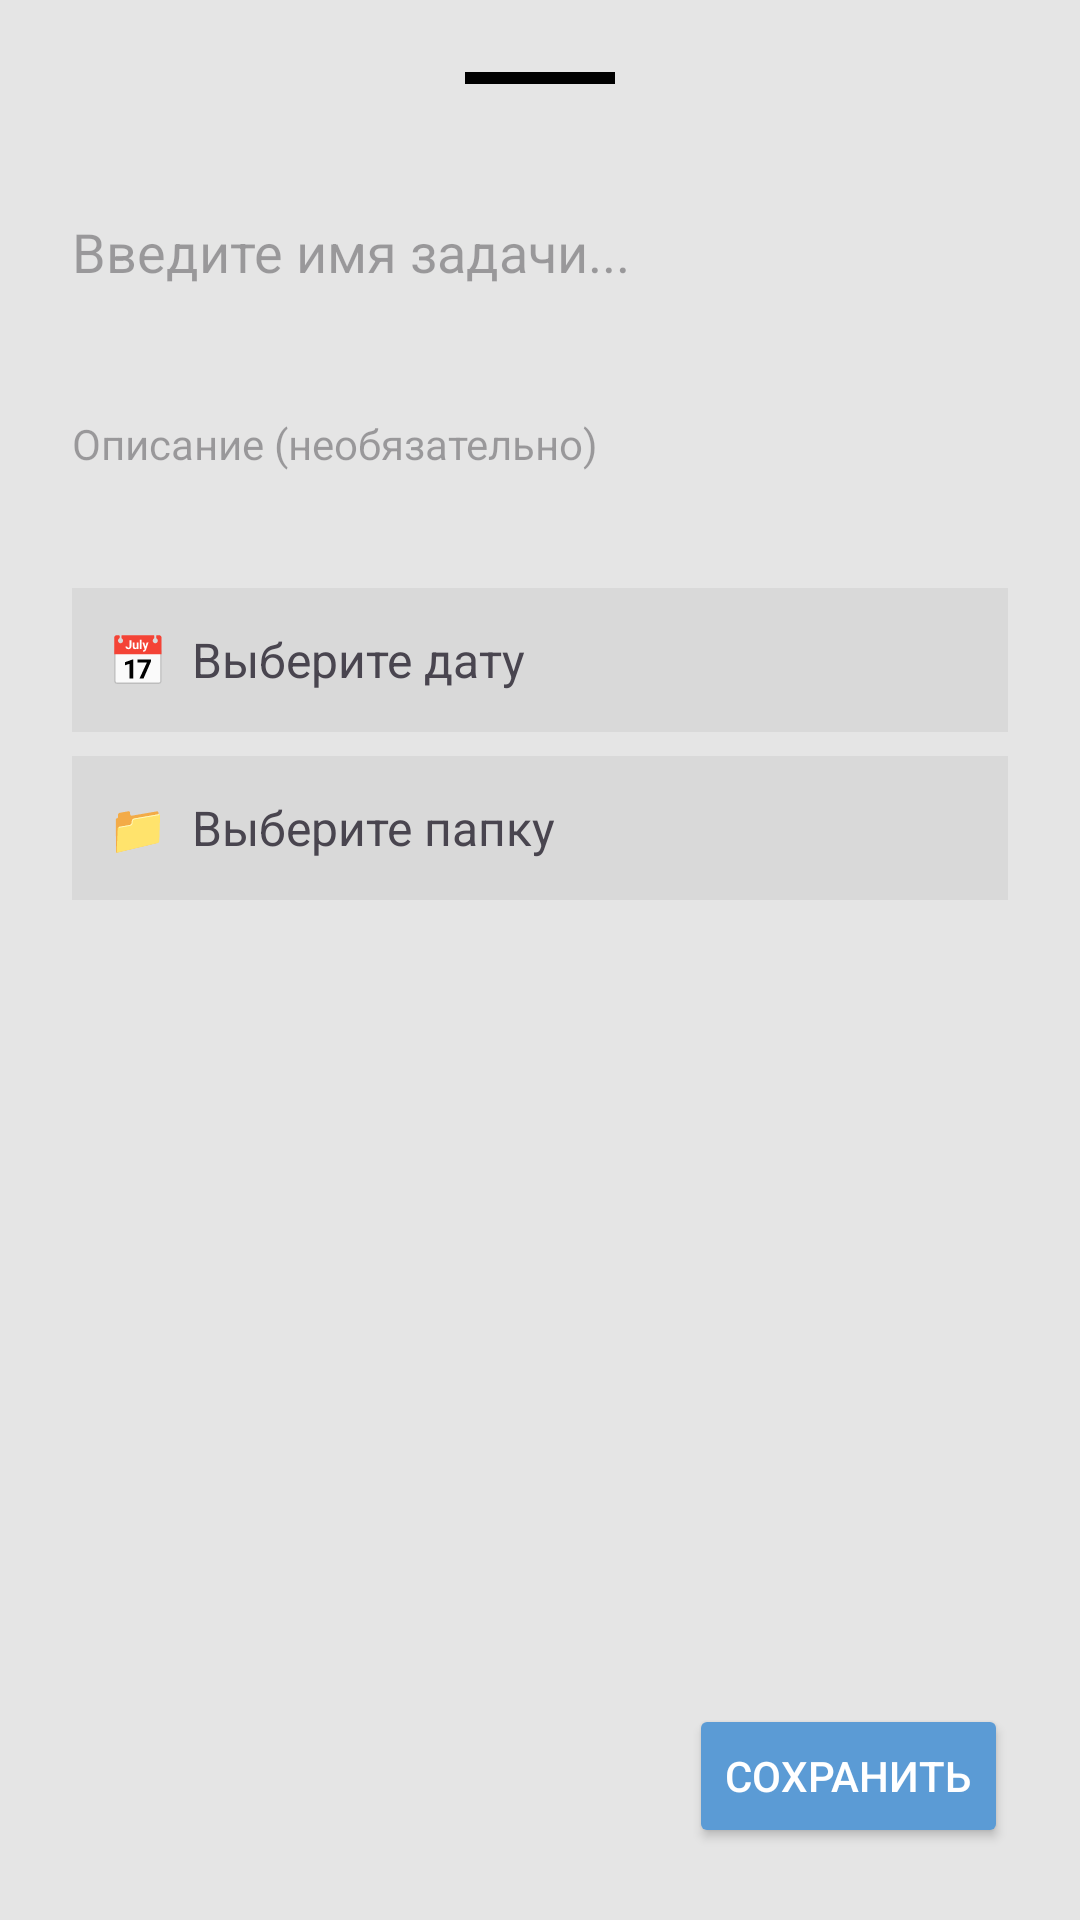

Reconstruct the res/layout file that produces this screen, plus the resources it refers to.
<!-- AndroidManifest.xml: application theme Theme.Task_Flow -->
<!-- res/layout/fragment_create_task.xml -->
<?xml version="1.0" encoding="utf-8"?>
<LinearLayout xmlns:android="http://schemas.android.com/apk/res/android"
    xmlns:tools="http://schemas.android.com/tools"
    android:layout_width="match_parent"
    android:layout_height="match_parent"
    android:orientation="vertical"
    android:background="#E5E5E5"
    android:padding="24dp">

    <View
        android:layout_width="50dp"
        android:layout_height="4dp"
        android:background="#000000"
        android:layout_gravity="center_horizontal"
        android:layout_marginBottom="32dp"/>

    <EditText
        android:id="@+id/etTaskTitle"
        android:layout_width="match_parent"
        android:layout_height="wrap_content"
        android:minHeight="48dp"
        android:inputType="text"
        android:hint="Введите имя задачи..."
        android:background="@android:color/transparent"
        android:textSize="18sp"
        android:layout_marginBottom="16dp"
        tools:ignore="HardcodedText,TextContrastCheck,Autofill" />

    <EditText
        android:id="@+id/etTaskDescription"
        android:layout_width="match_parent"
        android:layout_height="wrap_content"
        android:minHeight="48dp"
        android:inputType="textMultiLine"
        android:hint="Описание (необязательно)"
        android:background="@android:color/transparent"
        android:textSize="14sp"
        android:layout_marginBottom="24dp"
        tools:ignore="HardcodedText,TextContrastCheck,Autofill" />

    <TextView
        android:id="@+id/tvSelectDate"
        android:layout_width="match_parent"
        android:layout_height="wrap_content"
        android:minHeight="48dp"
        android:gravity="center_vertical"
        android:text="📅  Выберите дату"
        android:textSize="16sp"
        android:padding="12dp"
        android:background="#D9D9D9"
        android:layout_marginBottom="8dp"
        tools:ignore="HardcodedText" />

    <TextView
        android:id="@+id/tvSelectFolder"
        android:layout_width="match_parent"
        android:layout_height="wrap_content"
        android:minHeight="48dp"
        android:gravity="center_vertical"
        android:text="📁  Выберите папку"
        android:textSize="16sp"
        android:padding="12dp"
        android:background="#D9D9D9"
        android:layout_marginBottom="8dp"
        tools:ignore="HardcodedText" />

    <Space
        android:layout_width="match_parent"
        android:layout_height="0dp"
        android:layout_weight="1"/>

    <Button
        android:id="@+id/btnSave"
        android:layout_width="wrap_content"
        android:layout_height="wrap_content"
        android:text="Сохранить"
        android:layout_gravity="end"
        android:backgroundTint="#5B9BD5"
        android:textColor="#FFFFFF"
        tools:ignore="HardcodedText,TextContrastCheck" />
</LinearLayout>
<!-- resources referenced by this layout -->
<resources>
  <style name="Theme.Task_Flow" parent="Base.Theme.Task_Flow" />
  <style name="Base.Theme.Task_Flow" parent="Theme.Material3.DayNight.NoActionBar">
          
          
      </style>
</resources>
